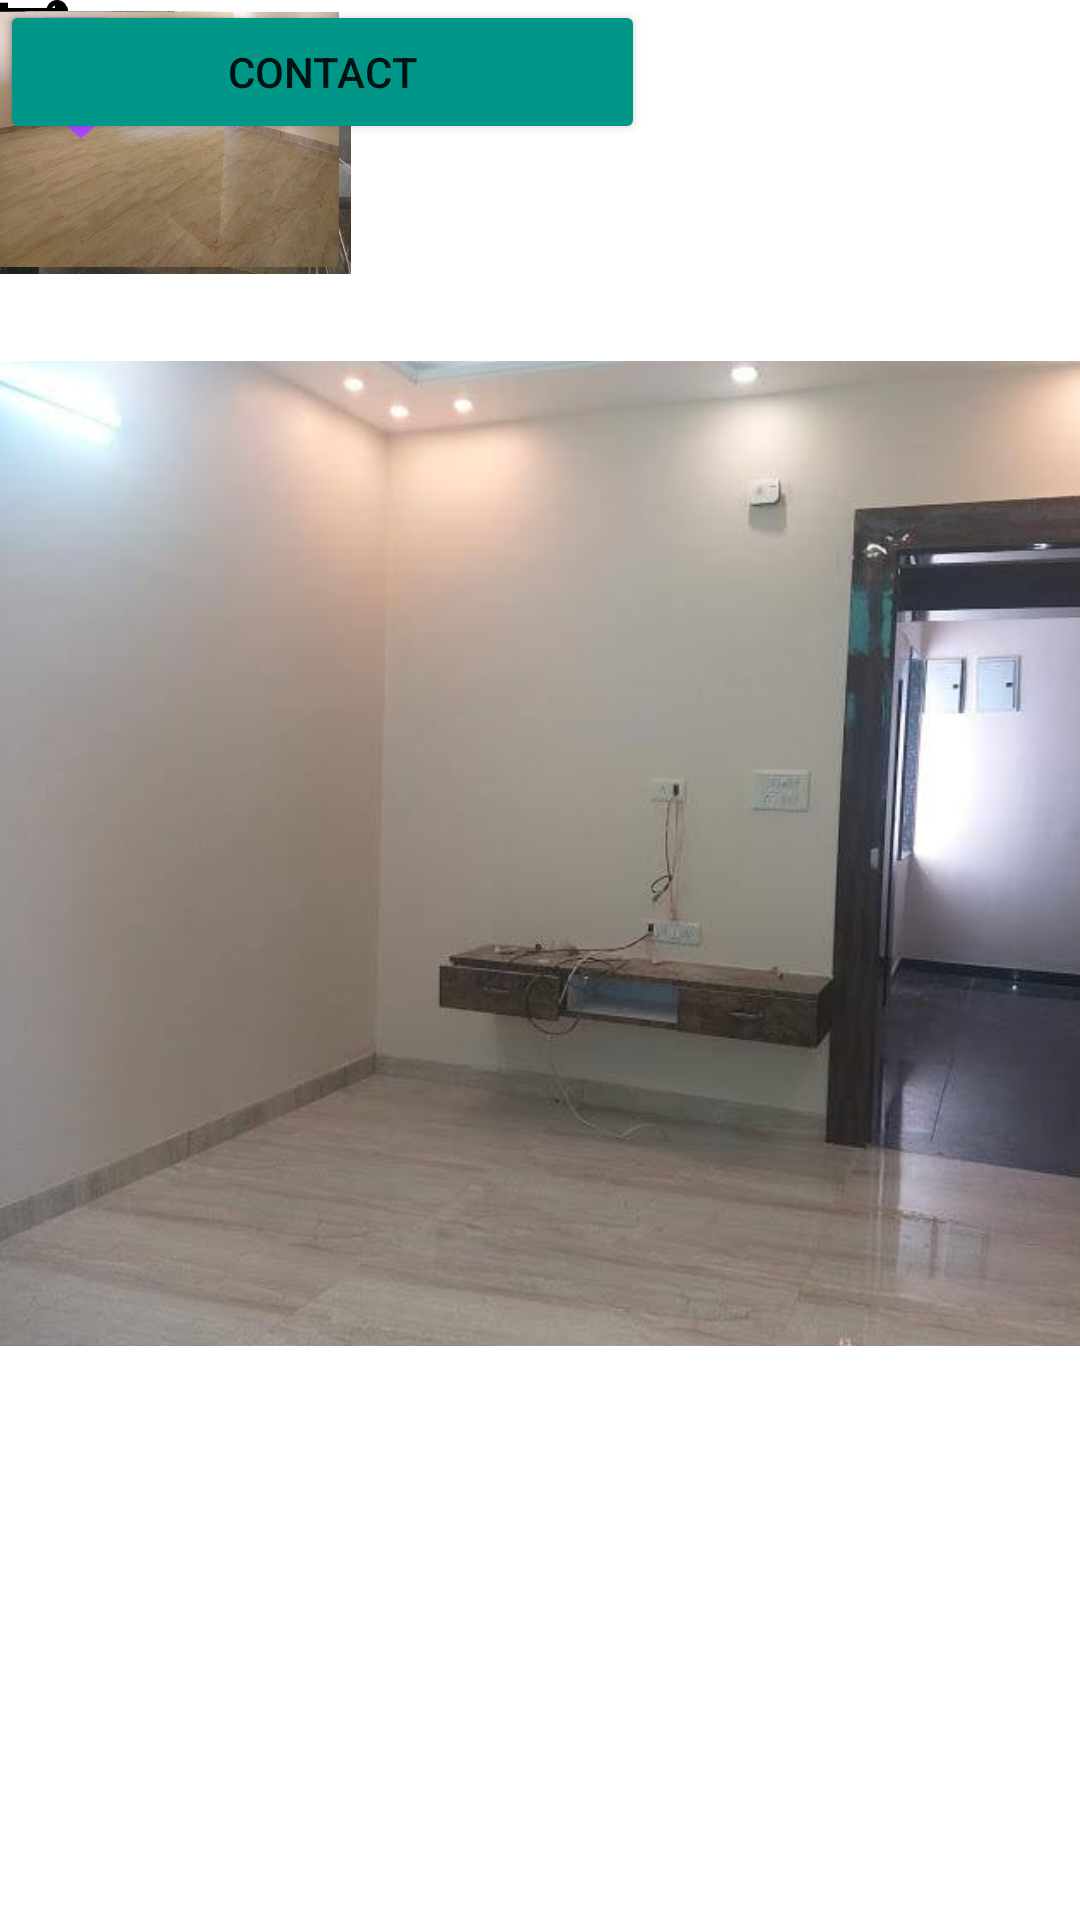

Write the Android layout XML for this screen, with the resource values it uses.
<!-- AndroidManifest.xml: application theme Theme.Popopop -->
<!-- res/layout/activity2.xml -->
<?xml version="1.0" encoding="utf-8"?>
<androidx.constraintlayout.widget.ConstraintLayout xmlns:android="http://schemas.android.com/apk/res/android"
    xmlns:app="http://schemas.android.com/apk/res-auto"
    xmlns:tools="http://schemas.android.com/tools"
    android:layout_width="match_parent"
    android:layout_height="match_parent"
    tools:context=".MainActivity">

    <ImageView
        android:id="@+id/imageView10"
        android:layout_width="113dp"
        android:layout_height="93dp"
        app:srcCompat="@drawable/_8143531_2932905286801002_6093442399743246336_n"
        tools:layout_editor_absoluteX="147dp"
        tools:layout_editor_absoluteY="555dp"
        tools:srcCompat="@drawable/_29097609_10158463979387626_1737000281577566942_o" />

    <ImageView
        android:id="@+id/imageView2"
        android:layout_width="438dp"
        android:layout_height="569dp"
        app:srcCompat="@drawable/_20447510_3958382917510763_5216942619873826928_n"
        tools:layout_editor_absoluteX="-14dp"
        tools:layout_editor_absoluteY="-124dp"
        tools:srcCompat="@drawable/_28910181_3461663670596854_2777665928609722226_o" />

    <TextView
        android:id="@+id/textView2"
        android:layout_width="338dp"
        android:layout_height="46dp"
        android:fontFamily="sans-serif-black"
        android:text="3BHK PG, TT NAGAR"
        android:textAppearance="@style/TextAppearance.AppCompat.Large"
        tools:layout_editor_absoluteX="16dp"
        tools:layout_editor_absoluteY="331dp" />

    <TextView
        android:id="@+id/textView3"
        android:layout_width="90dp"
        android:layout_height="29dp"
        android:fontFamily="sans-serif-black"
        android:text="12,000/-"
        android:textAppearance="@style/TextAppearance.AppCompat.Large"
        tools:layout_editor_absoluteX="308dp"
        tools:layout_editor_absoluteY="404dp" />

    <Button
        android:id="@+id/button"
        android:layout_width="85dp"
        android:layout_height="36dp"
        android:text="Back"
        app:backgroundTint="#009688"
        tools:layout_editor_absoluteX="16dp"
        tools:layout_editor_absoluteY="16dp" />

    <TextView
        android:id="@+id/textView4"
        android:layout_width="25dp"
        android:layout_height="16dp"
        android:text="4.0"
        tools:layout_editor_absoluteX="353dp"
        tools:layout_editor_absoluteY="339dp" />

    <ImageView
        android:id="@+id/imageView3"
        android:layout_width="14dp"
        android:layout_height="18dp"
        app:srcCompat="@drawable/ic_baseline_star_rate_24"
        tools:layout_editor_absoluteX="378dp"
        tools:layout_editor_absoluteY="339dp" />

    <TextView
        android:id="@+id/textView5"
        android:layout_width="wrap_content"
        android:layout_height="wrap_content"
        android:fontFamily="sans-serif-medium"
        android:text="Rs:"
        android:textAppearance="@style/TextAppearance.AppCompat.Medium"
        tools:layout_editor_absoluteX="273dp"
        tools:layout_editor_absoluteY="408dp" />

    <TextView
        android:id="@+id/textView6"
        android:layout_width="wrap_content"
        android:layout_height="wrap_content"
        android:text="Added 4 days ago"
        tools:layout_editor_absoluteX="13dp"
        tools:layout_editor_absoluteY="449dp" />

    <TextView
        android:id="@+id/textView7"
        android:layout_width="wrap_content"
        android:layout_height="wrap_content"
        android:text="Added by:"
        tools:layout_editor_absoluteX="12dp"
        tools:layout_editor_absoluteY="476dp" />

    <ImageView
        android:id="@+id/imageView4"
        android:layout_width="21dp"
        android:layout_height="21dp"
        app:srcCompat="@drawable/icons8_bed_96"
        tools:layout_editor_absoluteX="12dp"
        tools:layout_editor_absoluteY="408dp" />

    <ImageView
        android:id="@+id/imageView5"
        android:layout_width="24dp"
        android:layout_height="21dp"
        app:srcCompat="@drawable/icons8_bathtub_96"
        tools:layout_editor_absoluteX="60dp"
        tools:layout_editor_absoluteY="408dp" />

    <ImageView
        android:id="@+id/imageView7"
        android:layout_width="31dp"
        android:layout_height="29dp"
        app:srcCompat="@drawable/icons8_car_96"
        tools:layout_editor_absoluteX="111dp"
        tools:layout_editor_absoluteY="400dp" />

    <TextView
        android:id="@+id/textView8"
        android:layout_width="wrap_content"
        android:layout_height="wrap_content"
        android:text="4"
        tools:layout_editor_absoluteX="40dp"
        tools:layout_editor_absoluteY="408dp" />

    <TextView
        android:id="@+id/textView9"
        android:layout_width="wrap_content"
        android:layout_height="wrap_content"
        android:text="2"
        tools:layout_editor_absoluteX="93dp"
        tools:layout_editor_absoluteY="408dp" />

    <TextView
        android:id="@+id/textView10"
        android:layout_width="wrap_content"
        android:layout_height="wrap_content"
        android:text="2"
        tools:layout_editor_absoluteX="147dp"
        tools:layout_editor_absoluteY="408dp" />

    <TextView
        android:id="@+id/textView11"
        android:layout_width="130dp"
        android:layout_height="22dp"
        android:fontFamily="sans-serif-black"
        android:text="BOOBY DEOL"
        android:textAppearance="@style/TextAppearance.AppCompat.Medium"
        tools:layout_editor_absoluteX="84dp"
        tools:layout_editor_absoluteY="473dp" />

    <TextView
        android:id="@+id/textView12"
        android:layout_width="wrap_content"
        android:layout_height="wrap_content"
        android:fontFamily="sans-serif-black"
        android:text="Gallery"
        android:textAppearance="@style/TextAppearance.AppCompat.Large"
        tools:layout_editor_absoluteX="16dp"
        tools:layout_editor_absoluteY="511dp" />

    <ImageView
        android:id="@+id/imageView8"
        android:layout_width="117dp"
        android:layout_height="95dp"
        app:srcCompat="@drawable/_20601861_3599611630102304_721557417097128568_n"
        tools:layout_editor_absoluteX="12dp"
        tools:layout_editor_absoluteY="555dp"
        tools:srcCompat="@drawable/_20551749_3531614340235731_2742727657423645541_n" />

    <ImageView
        android:id="@+id/imageView9"
        android:layout_width="113dp"
        android:layout_height="93dp"
        app:srcCompat="@drawable/_8143531_2932905286801002_6093442399743246336_n"
        tools:layout_editor_absoluteX="282dp"
        tools:layout_editor_absoluteY="555dp"
        tools:srcCompat="@drawable/_20453962_4506109986097545_2528354853211086677_n" />

    <Button
        android:id="@+id/button2"
        android:layout_width="215dp"
        android:layout_height="48dp"
        android:text="CONTACT"
        app:backgroundTint="#009688"
        tools:layout_editor_absoluteX="17dp"
        tools:layout_editor_absoluteY="664dp" />

    <ImageView
        android:id="@+id/imageView11"
        android:layout_width="50dp"
        android:layout_height="47dp"
        app:srcCompat="@drawable/ic_baseline_bookmark_24"
        tools:layout_editor_absoluteX="282dp"
        tools:layout_editor_absoluteY="668dp" />

    <ImageView
        android:id="@+id/imageView12"
        android:layout_width="54dp"
        android:layout_height="52dp"
        app:srcCompat="@drawable/ic_baseline_favorite_24"
        tools:layout_editor_absoluteX="341dp"
        tools:layout_editor_absoluteY="664dp" />

</androidx.constraintlayout.widget.ConstraintLayout>
<!-- resources referenced by this layout -->
<resources>
  <!-- drawable _20447510_3958382917510763_5216942619873826928_n: jpg bitmap (drawable, 31237 bytes) -->
  <!-- drawable _20453962_4506109986097545_2528354853211086677_n: jpg bitmap (drawable, 97107 bytes) -->
  <!-- drawable _20551749_3531614340235731_2742727657423645541_n: jpg bitmap (drawable, 108449 bytes) -->
  <!-- drawable _20601861_3599611630102304_721557417097128568_n: jpg bitmap (drawable, 46807 bytes) -->
  <!-- drawable _28910181_3461663670596854_2777665928609722226_o: jpg bitmap (drawable, 119113 bytes) -->
  <!-- drawable _29097609_10158463979387626_1737000281577566942_o: jpg bitmap (drawable, 57155 bytes) -->
  <!-- drawable _8143531_2932905286801002_6093442399743246336_n: jpg bitmap (drawable, 32460 bytes) -->
  <!-- drawable ic_baseline_bookmark_24 (drawable) -->
  <vector android:height="24dp" android:tint="#A748FF"
      android:viewportHeight="24" android:viewportWidth="24"
      android:width="24dp" xmlns:android="http://schemas.android.com/apk/res/android">
      <path android:fillColor="@android:color/white" android:pathData="M17,3H7c-1.1,0 -1.99,0.9 -1.99,2L5,21l7,-3 7,3V5c0,-1.1 -0.9,-2 -2,-2z"/>
  </vector>
  <!-- drawable ic_baseline_favorite_24 (drawable) -->
  <vector android:height="24dp" android:tint="#A748FF"
      android:viewportHeight="24" android:viewportWidth="24"
      android:width="24dp" xmlns:android="http://schemas.android.com/apk/res/android">
      <path android:fillColor="@android:color/white" android:pathData="M12,21.35l-1.45,-1.32C5.4,15.36 2,12.28 2,8.5 2,5.42 4.42,3 7.5,3c1.74,0 3.41,0.81 4.5,2.09C13.09,3.81 14.76,3 16.5,3 19.58,3 22,5.42 22,8.5c0,3.78 -3.4,6.86 -8.55,11.54L12,21.35z"/>
  </vector>
  <!-- drawable ic_baseline_star_rate_24 (drawable) -->
  <vector android:height="24dp" android:tint="#47B3FF"
      android:viewportHeight="24" android:viewportWidth="24"
      android:width="24dp" xmlns:android="http://schemas.android.com/apk/res/android">
      <path android:fillColor="@android:color/white" android:pathData="M14.43,10l-2.43,-8l-2.43,8l-7.57,0l6.18,4.41l-2.35,7.59l6.17,-4.69l6.18,4.69l-2.35,-7.59l6.17,-4.41z"/>
  </vector>
  <!-- drawable icons8_bathtub_96: png bitmap (drawable, 1537 bytes) -->
  <!-- drawable icons8_bed_96: png bitmap (drawable, 473 bytes) -->
  <style name="Theme.Popopop" parent="Theme.MaterialComponents.DayNight.DarkActionBar">
          
          <item name="colorPrimary">@color/purple_500</item>
          <item name="colorPrimaryVariant">@color/purple_700</item>
          <item name="colorOnPrimary">@color/white</item>
          
          <item name="colorSecondary">@color/teal_200</item>
          <item name="colorSecondaryVariant">@color/teal_700</item>
          <item name="colorOnSecondary">@color/black</item>
          
          <item name="android:statusBarColor" tools:targetApi="l">?attr/colorPrimaryVariant</item>
          
      </style>
  <!-- not gathered from this repository: default colours our renderer supplied (Android Studio template values) -->
  <color name="purple_500">#FF6200EE</color>
  <color name="purple_700">#FF3700B3</color>
  <color name="teal_200">#FF03DAC5</color>
  <color name="teal_700">#FF018786</color>
  <color name="black">#FF000000</color>
  <color name="white">#FFFFFFFF</color>
</resources>
